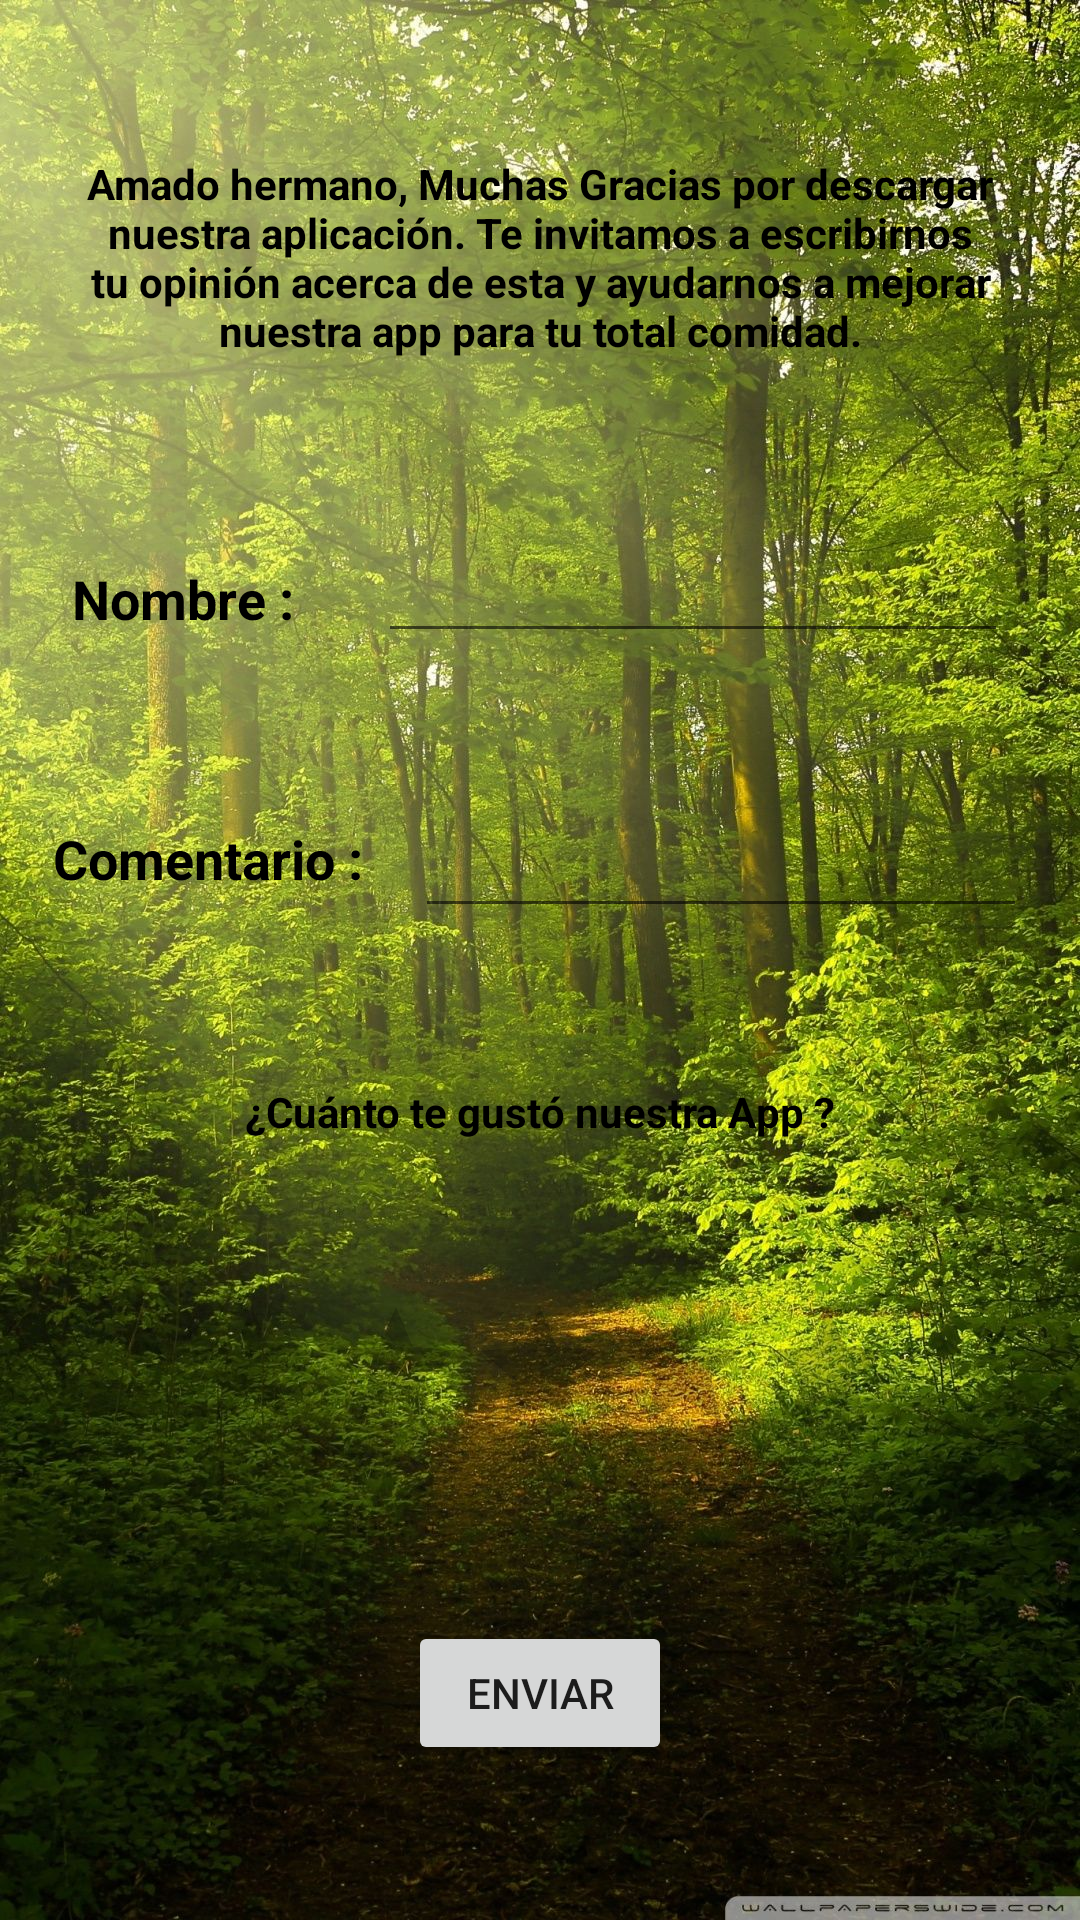

This screen was rendered from an Android layout file. Write that file and the resources it references.
<!-- AndroidManifest.xml: application theme Theme.AppDefinitiva1 -->
<!-- res/layout/activity_valoranos.xml -->
<?xml version="1.0" encoding="utf-8"?>
<androidx.constraintlayout.widget.ConstraintLayout xmlns:android="http://schemas.android.com/apk/res/android"
    xmlns:app="http://schemas.android.com/apk/res-auto"
    xmlns:tools="http://schemas.android.com/tools"
    android:layout_width="match_parent"
    android:layout_height="match_parent"
    android:background="@drawable/menubg"
    tools:context=".ValoranosActivity">

    <EditText
        android:id="@+id/txtNombre"
        android:layout_width="wrap_content"
        android:layout_height="wrap_content"
        android:ems="10"
        android:inputType="textPersonName"
        app:layout_constraintBottom_toTopOf="@+id/txtComentario"
        app:layout_constraintEnd_toEndOf="parent"
        app:layout_constraintHorizontal_bias="0.5"
        app:layout_constraintStart_toEndOf="@+id/nombre"
        app:layout_constraintTop_toBottomOf="@+id/txtAyudanos" />

    <EditText
        android:id="@+id/txtComentario"
        android:layout_width="204dp"
        android:layout_height="40dp"
        android:ems="10"
        android:inputType="textPersonName"
        app:layout_constraintBottom_toTopOf="@+id/textView2"
        app:layout_constraintEnd_toEndOf="parent"
        app:layout_constraintHorizontal_bias="0.5"
        app:layout_constraintStart_toEndOf="@+id/comentario"
        app:layout_constraintTop_toBottomOf="@+id/txtNombre" />

    <TextView
        android:id="@+id/comentario"
        android:layout_width="wrap_content"
        android:layout_height="wrap_content"
        android:text="Comentario :"
        android:textColor="#000000"
        android:textSize="18sp"
        android:textStyle="bold"
        app:layout_constraintBottom_toTopOf="@+id/textView2"
        app:layout_constraintEnd_toStartOf="@+id/txtComentario"
        app:layout_constraintHorizontal_bias="0.5"
        app:layout_constraintStart_toStartOf="parent"
        app:layout_constraintTop_toBottomOf="@+id/nombre" />

    <TextView
        android:id="@+id/textView2"
        android:layout_width="wrap_content"
        android:layout_height="wrap_content"
        android:text="¿Cuánto te gustó nuestra App ?"
        android:textColor="#000000"
        android:textStyle="bold"
        app:layout_constraintBottom_toTopOf="@+id/ratingBar"
        app:layout_constraintEnd_toEndOf="parent"
        app:layout_constraintHorizontal_bias="0.5"
        app:layout_constraintStart_toStartOf="parent"
        app:layout_constraintTop_toBottomOf="@+id/txtComentario" />

    <TextView
        android:id="@+id/nombre"
        android:layout_width="wrap_content"
        android:layout_height="wrap_content"
        android:text="Nombre : "
        android:textColor="#000000"
        android:textSize="18sp"
        android:textStyle="bold"
        app:layout_constraintBottom_toTopOf="@+id/comentario"
        app:layout_constraintEnd_toStartOf="@+id/txtNombre"
        app:layout_constraintHorizontal_bias="0.5"
        app:layout_constraintStart_toStartOf="parent"
        app:layout_constraintTop_toBottomOf="@+id/txtAyudanos" />

    <TextView
        android:id="@+id/txtAyudanos"
        android:layout_width="324dp"
        android:layout_height="73dp"
        android:text="Amado hermano, Muchas Gracias por descargar nuestra aplicación. Te invitamos a escribirnos tu opinión acerca de esta y ayudarnos a mejorar nuestra app para tu total comidad."
        android:textAlignment="center"
        android:textColor="#000000"
        android:textStyle="bold"
        app:layout_constraintBottom_toTopOf="@+id/txtNombre"
        app:layout_constraintEnd_toEndOf="parent"
        app:layout_constraintHorizontal_bias="0.5"
        app:layout_constraintStart_toStartOf="parent"
        app:layout_constraintTop_toTopOf="parent" />

    <Button
        android:id="@+id/btnEnviar"
        android:layout_width="wrap_content"
        android:layout_height="wrap_content"
        android:text="enviar"
        app:layout_constraintBottom_toBottomOf="parent"
        app:layout_constraintEnd_toEndOf="parent"
        app:layout_constraintHorizontal_bias="0.5"
        app:layout_constraintStart_toStartOf="parent"
        app:layout_constraintTop_toBottomOf="@+id/ratingBar" />

    <RatingBar
        android:id="@+id/ratingBar"
        android:layout_width="wrap_content"
        android:layout_height="wrap_content"
        android:indeterminate="false"
        android:isIndicator="false"
        android:soundEffectsEnabled="true"
        android:theme="@style/RatingBar.Yellow"
        app:layout_constraintBottom_toTopOf="@+id/btnEnviar"
        app:layout_constraintEnd_toEndOf="parent"
        app:layout_constraintHorizontal_bias="0.5"
        app:layout_constraintStart_toStartOf="parent"
        app:layout_constraintTop_toBottomOf="@+id/textView2" />
</androidx.constraintlayout.widget.ConstraintLayout>
<!-- resources referenced by this layout -->
<resources>
  <!-- drawable menubg: jpg bitmap (drawable, 517617 bytes) -->
  <style name="RatingBar.Yellow" parent="Theme.AppCompat">
          <item name="colorControlNormal">@color/grey</item>
          <item name="colorControlActivated">@color/yellow</item>
      </style>
  <style name="Theme.AppDefinitiva1" parent="Theme.MaterialComponents.DayNight.DarkActionBar">
          
          <item name="colorPrimary">@color/purple_500</item>
          <item name="colorPrimaryVariant">@color/purple_700</item>
          <item name="colorOnPrimary">@color/white</item>
          
          <item name="colorSecondary">@color/teal_200</item>
          <item name="colorSecondaryVariant">@color/teal_700</item>
          <item name="colorOnSecondary">@color/black</item>
          
          <item name="android:statusBarColor" tools:targetApi="l">?attr/colorPrimaryVariant</item>
          
      </style>
  <color name="grey">#B4000000</color>
  <color name="yellow">#FFDD00</color>
  <color name="purple_500">#000000</color>
  <color name="purple_700">#000000</color>
  <color name="white">#FFFFFFFF</color>
  <color name="teal_200">#FF03DAC5</color>
  <color name="teal_700">#FF018786</color>
  <color name="black">#59000000</color>
</resources>
